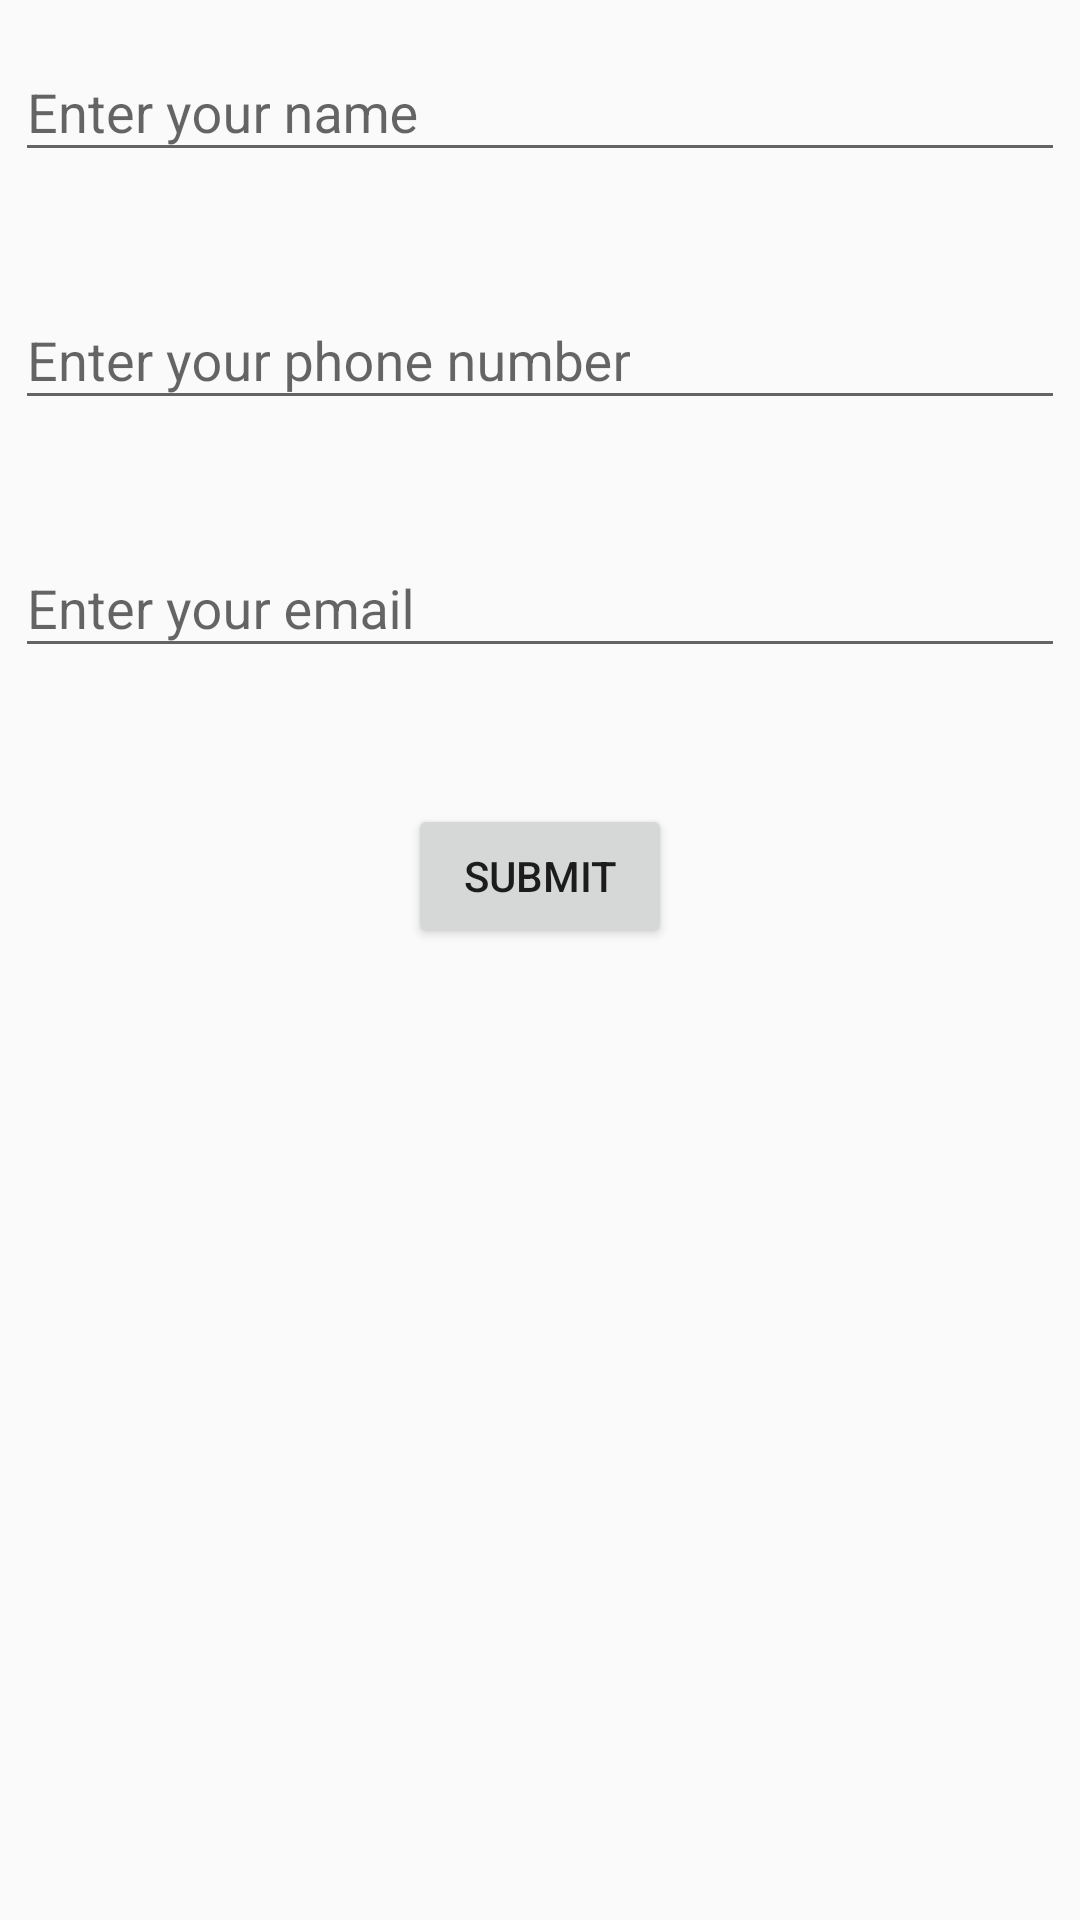

This screen was rendered from an Android layout file. Write that file and the resources it references.
<!-- AndroidManifest.xml: application theme AppTheme -->
<!-- res/layout/fragment_contact_details.xml -->
<?xml version="1.0" encoding="utf-8"?>
<RelativeLayout xmlns:android="http://schemas.android.com/apk/res/android"
    xmlns:app="http://schemas.android.com/apk/res-auto"
    android:layout_width="match_parent"
    android:layout_height="match_parent"
    android:background="@color/defaultBackground">

    <ImageView
        android:id="@+id/profile_image"
        android:layout_width="wrap_content"
        android:layout_height="wrap_content"
        android:layout_centerHorizontal="true"
        android:src="@mipmap/ic_person_black_48dp" />

    <android.support.design.widget.TextInputLayout
        android:id="@+id/name_layout"
        style="@style/TextInputStyle"
        android:layout_below="@+id/profile_image"
        app:errorEnabled="true">

        <EditText
            android:id="@+id/name"
            android:layout_width="match_parent"
            android:layout_height="wrap_content"
            android:hint="Enter your name"
            android:imeOptions="actionNext"
            android:singleLine="true" />

    </android.support.design.widget.TextInputLayout>

    <android.support.design.widget.TextInputLayout
        android:id="@+id/phone_layout"
        style="@style/TextInputStyle"
        android:layout_below="@+id/name_layout"
        app:errorEnabled="true">

        <EditText
            android:id="@+id/phone"
            android:layout_width="match_parent"
            android:layout_height="wrap_content"
            android:hint="Enter your phone number"
            android:imeOptions="actionNext"
            android:inputType="phone"
            android:singleLine="true" />

    </android.support.design.widget.TextInputLayout>

    <android.support.design.widget.TextInputLayout
        android:id="@+id/email_layout"
        style="@style/TextInputStyle"
        android:layout_below="@+id/phone_layout"
        app:errorEnabled="true">

        <EditText
            android:id="@+id/email"
            android:layout_width="match_parent"
            android:layout_height="wrap_content"
            android:hint="Enter your email"
            android:imeOptions="actionDone"
            android:inputType="textWebEmailAddress"
            android:maxLines="1"
            android:singleLine="true" />

    </android.support.design.widget.TextInputLayout>

    <Button
        android:id="@+id/submit_button"
        android:layout_width="wrap_content"
        android:layout_height="wrap_content"
        android:layout_below="@+id/email_layout"
        android:layout_centerHorizontal="true"
        android:layout_marginTop="20dp"
        android:padding="5dp"
        android:text="Submit" />

</RelativeLayout>
<!-- resources referenced by this layout -->
<resources>
  <color name="defaultBackground">#FAFAFA</color>
  <style name="TextInputStyle">
          <item name="android:layout_width">match_parent</item>
          <item name="android:layout_height">wrap_content</item>
          <item name="android:layout_margin">5dp</item>
      </style>
  <style name="AppTheme" parent="Theme.AppCompat.Light.DarkActionBar">
          
          <item name="colorPrimary">@color/colorPrimary</item>
          <item name="colorPrimaryDark">@color/colorPrimaryDark</item>
          <item name="colorAccent">@color/colorAccent</item>
      </style>
  <color name="colorPrimary">#3F51B5</color>
  <color name="colorPrimaryDark">#303F9F</color>
  <color name="colorAccent">#FF4081</color>
</resources>
